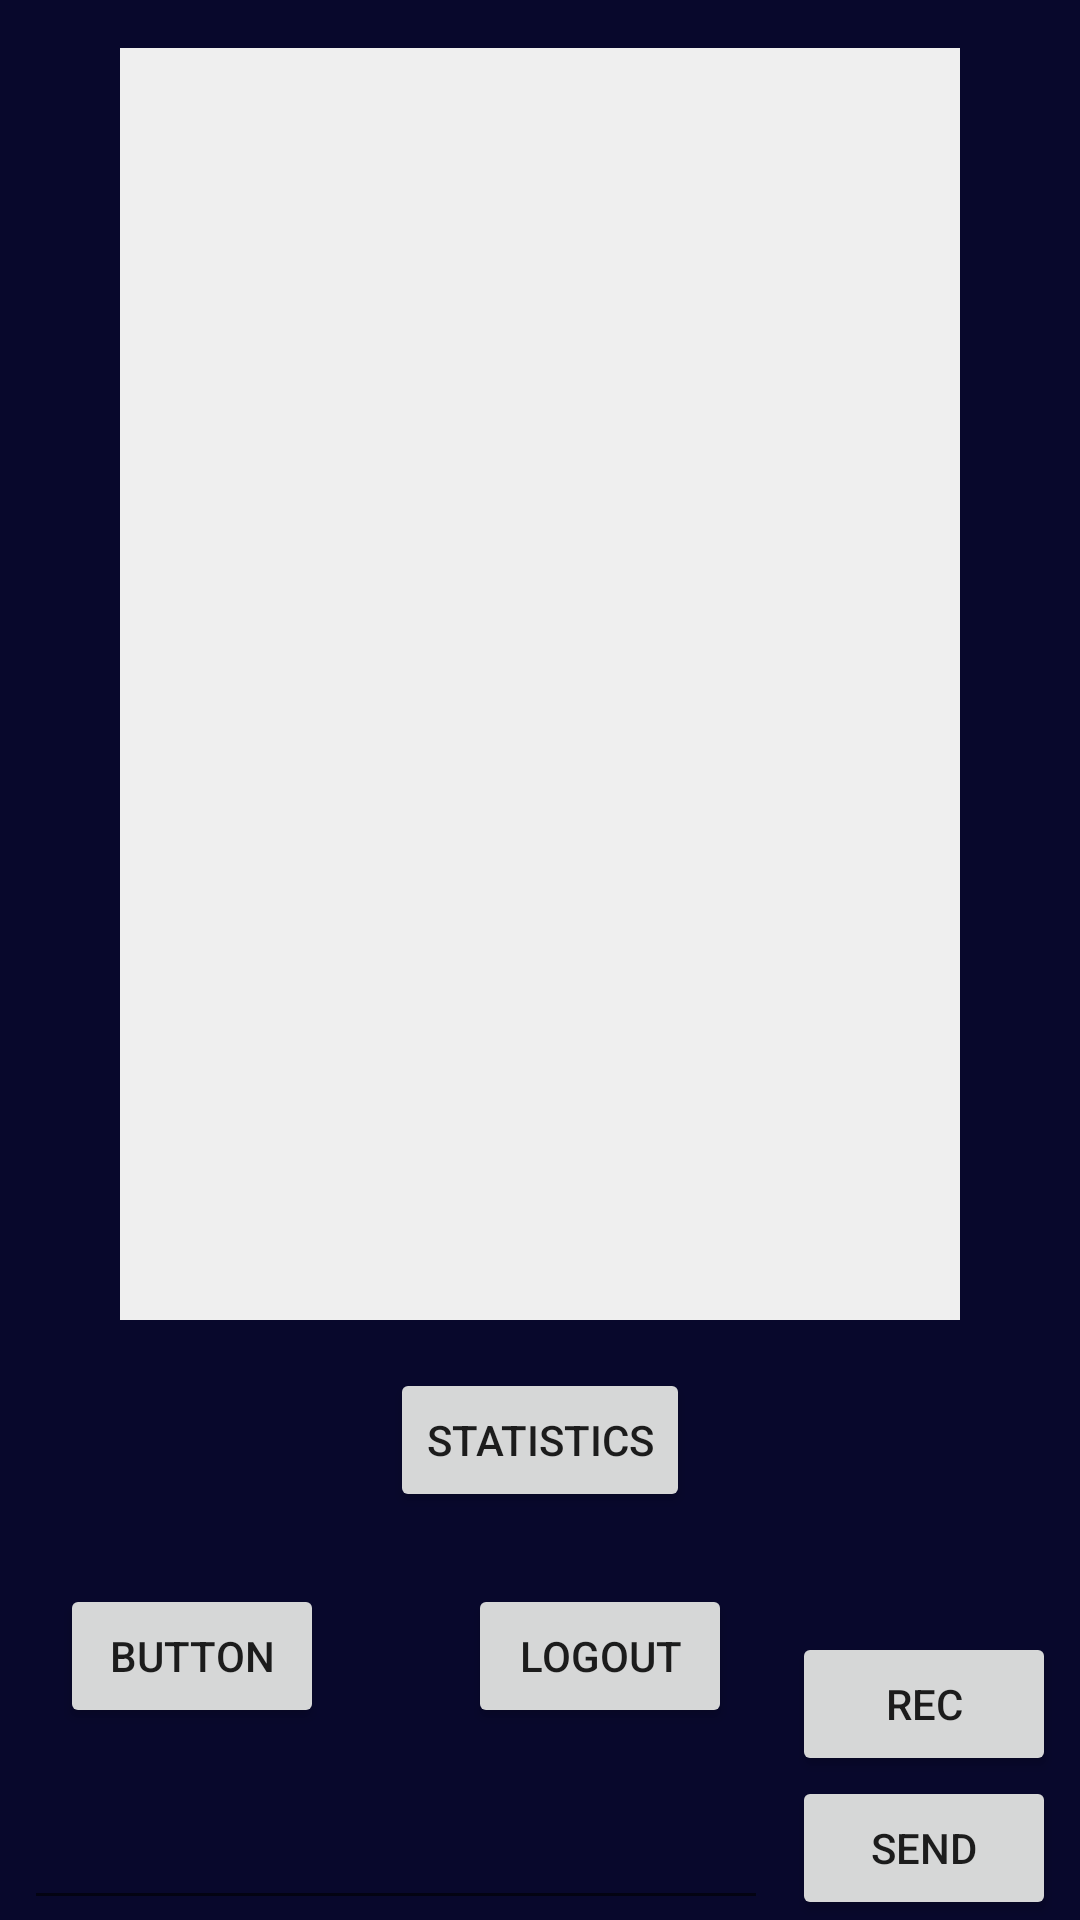

Android layout source for this screen:
<!-- AndroidManifest.xml: application theme Theme.BluetoothBikeApp -->
<!-- res/layout/bluetoothdevice_activity.xml -->
<?xml version="1.0" encoding="utf-8"?>
<androidx.constraintlayout.widget.ConstraintLayout xmlns:android="http://schemas.android.com/apk/res/android"
    xmlns:app="http://schemas.android.com/apk/res-auto"
    xmlns:tools="http://schemas.android.com/tools"
    android:layout_width="match_parent"
    android:layout_height="match_parent"
    android:background="@drawable/app_background"
    tools:context=".BluetoothDeviceActivity">

    <ListView
        android:id="@+id/list_conversation"
        android:layout_width="0dp"
        android:layout_height="0dp"
        android:layout_marginHorizontal="40dp"
        android:layout_marginVertical="16dp"
        android:background="#efefef"
        app:layout_constraintBottom_toTopOf="@id/button2"
        app:layout_constraintEnd_toEndOf="parent"
        app:layout_constraintStart_toStartOf="parent"
        app:layout_constraintTop_toTopOf="parent" />

    <Button
        android:id="@+id/button2"
        android:layout_width="wrap_content"
        android:layout_height="wrap_content"
        android:layout_marginVertical="24dp"
        android:text="Statistics"
        app:layout_constraintBottom_toTopOf="@id/button4"
        app:layout_constraintEnd_toEndOf="parent"
        app:layout_constraintStart_toStartOf="parent" />

    <Button
        android:id="@+id/button4"
        android:layout_width="wrap_content"
        android:layout_height="wrap_content"
        android:layout_marginHorizontal="24dp"
        android:layout_marginVertical="16dp"
        android:text="Button"
        app:layout_constraintBottom_toTopOf="@id/btn_send_msg"
        app:layout_constraintEnd_toStartOf="@id/button3"
        app:layout_constraintStart_toStartOf="parent" />

    <Button
        android:id="@+id/button3"
        android:layout_width="wrap_content"
        android:layout_height="wrap_content"
        android:layout_marginHorizontal="24dp"
        android:layout_marginVertical="16dp"
        android:text="Logout"
        app:layout_constraintBottom_toTopOf="@id/btn_send_msg"
        app:layout_constraintEnd_toStartOf="@id/btn_record"
        app:layout_constraintStart_toEndOf="@id/button4" />

    <EditText
        android:id="@+id/ed_enter_message"
        android:layout_width="0dp"
        android:layout_height="wrap_content"
        android:layout_marginHorizontal="8dp"
        android:textColor="@android:color/white"
        app:layout_constraintBottom_toBottomOf="parent"
        app:layout_constraintEnd_toStartOf="@id/btn_send_msg"
        app:layout_constraintStart_toStartOf="parent" />

    <Button
        android:id="@+id/btn_send_msg"
        android:layout_width="wrap_content"
        android:layout_height="wrap_content"
        android:layout_marginHorizontal="8dp"
        android:text="@string/str_label_btn_send"
        app:layout_constraintBottom_toBottomOf="parent"
        app:layout_constraintEnd_toEndOf="parent" />

    <Button
        android:id="@+id/btn_record"
        android:layout_width="wrap_content"
        android:layout_height="wrap_content"
        android:layout_marginHorizontal="8dp"
        android:text="REC"
        app:layout_constraintBottom_toTopOf="@id/btn_send_msg"
        app:layout_constraintEnd_toEndOf="parent" />


</androidx.constraintlayout.widget.ConstraintLayout>
<!-- resources referenced by this layout -->
<resources>
  <!-- drawable app_background: png bitmap (drawable, 6852 bytes) -->
  <string name="str_label_btn_send">Send</string>
  <style name="Theme.BluetoothBikeApp" parent="Theme.MaterialComponents.DayNight.DarkActionBar">
          
          <item name="colorPrimary">@color/purple_500</item>
          <item name="colorPrimaryVariant">@color/purple_700</item>
          <item name="colorOnPrimary">@color/white</item>
          
          <item name="colorSecondary">@color/teal_200</item>
          <item name="colorSecondaryVariant">@color/teal_700</item>
          <item name="colorOnSecondary">@color/black</item>
          
          <item name="android:statusBarColor" tools:targetApi="l">?attr/colorPrimaryVariant</item>
          
      </style>
  <color name="purple_500">#FF6200EE</color>
  <color name="purple_700">#FF3700B3</color>
  <color name="white">#FFFFFFFF</color>
  <color name="teal_200">#FF03DAC5</color>
  <color name="teal_700">#FF018786</color>
  <color name="black">#FF000000</color>
</resources>
